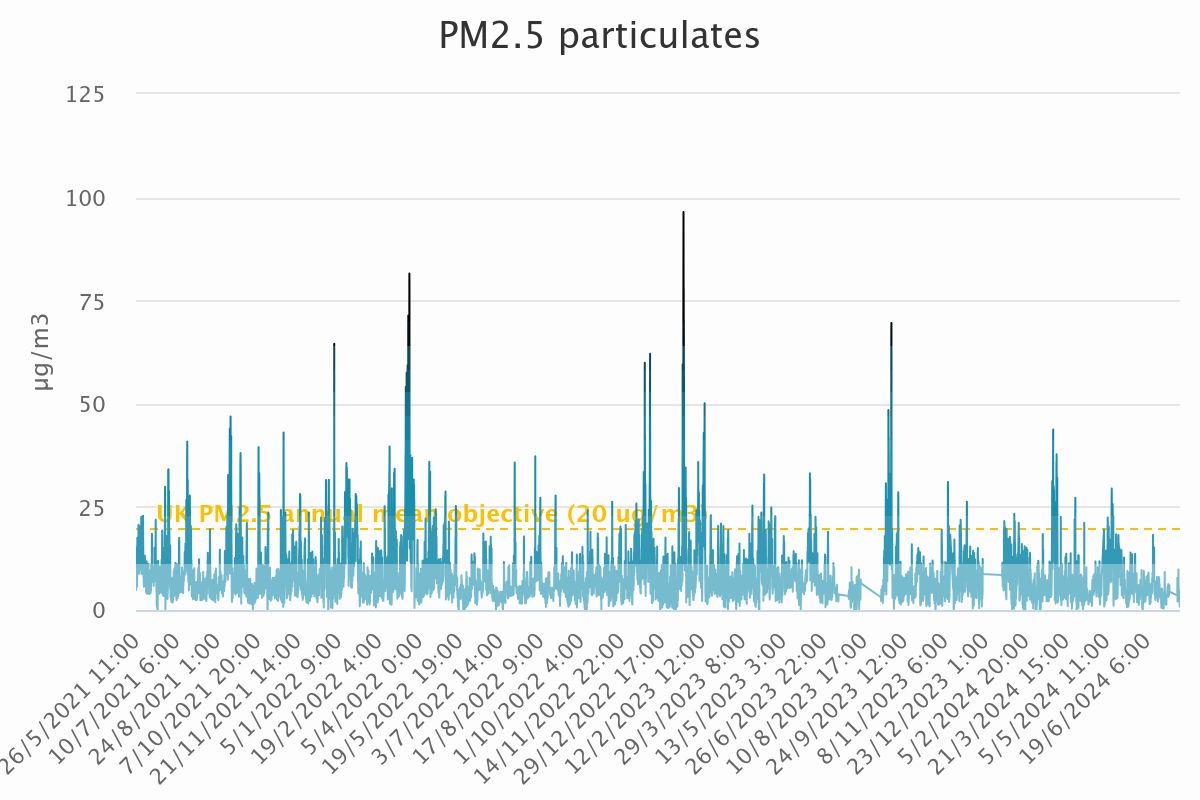

The table this chart was drawn from, first rows:
Category, PM<sub>2.5</sub> particulates
26/5/2021 11:00, 6.06
26/5/2021 12:00, 5.19
26/5/2021 13:00, 4.87
26/5/2021 14:00, 5.02
26/5/2021 15:00, 5
26/5/2021 16:00, 5.71
26/5/2021 17:00, 5.62
26/5/2021 18:00, 6.17
26/5/2021 19:00, 7.23
26/5/2021 20:00, 6.28
26/5/2021 21:00, 7.27
26/5/2021 22:00, 6.7
26/5/2021 23:00, 7.23
27/5/2021 0:00, 8.22
27/5/2021 1:00, 10.73
27/5/2021 2:00, 11.63
27/5/2021 3:00, 13.19
27/5/2021 4:00, 13.8
27/5/2021 5:00, 13.76
27/5/2021 6:00, 14.75
27/5/2021 7:00, 15.19
27/5/2021 8:00, 8.93
27/5/2021 9:00, 5.86
27/5/2021 10:00, 5.64
27/5/2021 11:00, 5.96
27/5/2021 12:00, 5.72
27/5/2021 13:00, 5.78
27/5/2021 14:00, 5.76
27/5/2021 15:00, 5.82
27/5/2021 16:00, 6.02
27/5/2021 17:00, 7.72
27/5/2021 18:00, 8.17
27/5/2021 19:00, 9.29
27/5/2021 20:00, 11.56
27/5/2021 21:00, 14.83
27/5/2021 22:00, 16.55
27/5/2021 23:00, 17.5
28/5/2021 0:00, 17.35
28/5/2021 1:00, 15.85
28/5/2021 2:00, 17.26
28/5/2021 3:00, 17.44
28/5/2021 4:00, 16.43
28/5/2021 5:00, 15.73
28/5/2021 6:00, 14.95
28/5/2021 7:00, 14.9
28/5/2021 8:00, 15.46
28/5/2021 9:00, 13.34
28/5/2021 10:00, 11.99
28/5/2021 11:00, 12.7
28/5/2021 12:00, 11.73
28/5/2021 13:00, 10.77
28/5/2021 14:00, 10.15
28/5/2021 15:00, 11.36
28/5/2021 16:00, 12.57
28/5/2021 17:00, 11.82
28/5/2021 18:00, 13.15
28/5/2021 19:00, 11.42
28/5/2021 20:00, 10.01
28/5/2021 21:00, 11.77
28/5/2021 22:00, 13.16
... 27,697 more rows
